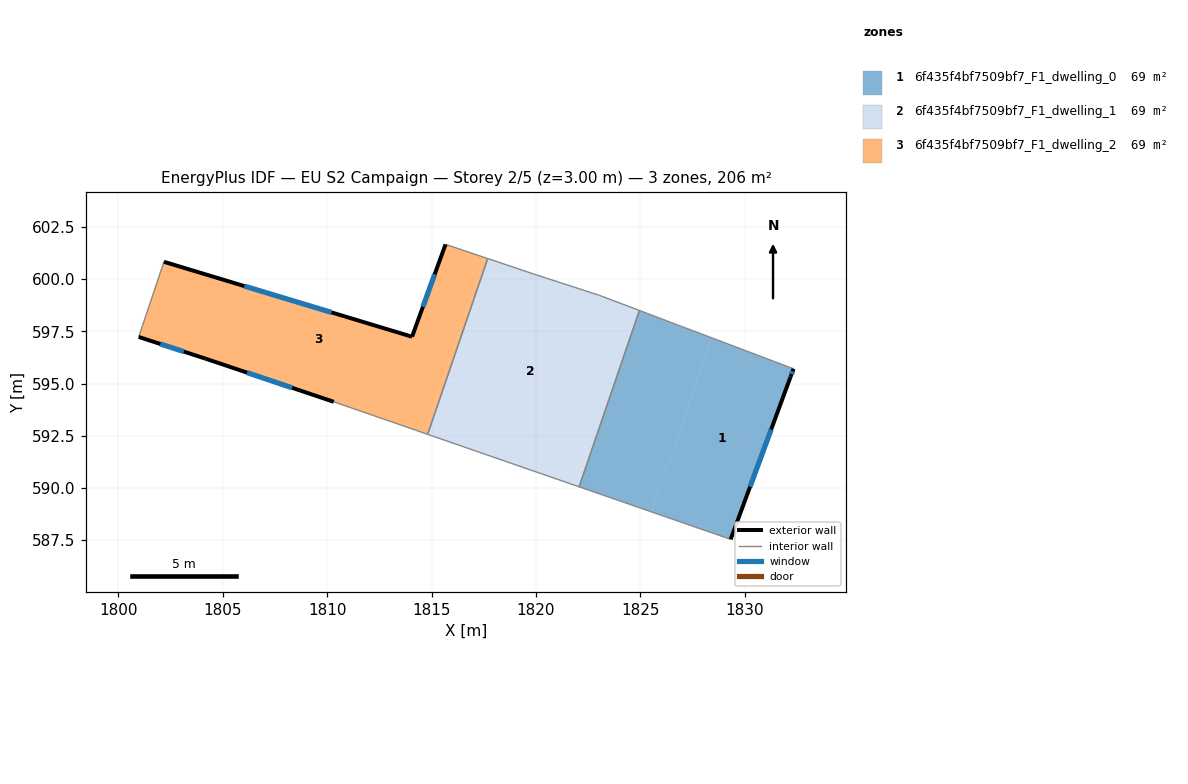
=== STOREY PLAN SPEC (per zone: floor XY polygon, exterior-wall plan segments, windows/doors) ===
zone 1: 6f435f4bf7509bf7_F1_dwelling_0  (68.7 m²)
  floor: (1832.35, 595.71) (1832.21, 595.32) (1829.34, 587.53) (1825.55, 588.85) (1828.41, 597.20)
  floor: (1828.41, 597.20) (1825.55, 588.85) (1822.07, 590.05) (1824.96, 598.50)
  exterior wall: (1832.21, 595.32) – (1832.35, 595.71)  [0.4 m]
    window: (1832.25, 595.45) – (1832.30, 595.58)  [0.2 m²]
  exterior wall: (1829.34, 587.53) – (1832.21, 595.32)  [8.3 m]
    window: (1830.27, 590.06) – (1831.28, 592.80)  [3.1 m²]
  interior walls: 3
zone 2: 6f435f4bf7509bf7_F1_dwelling_1  (68.7 m²)
  floor: (1824.96, 598.50) (1822.07, 590.05) (1821.72, 590.17) (1824.61, 598.63)
  floor: (1823.06, 599.22) (1824.61, 598.63) (1821.72, 590.17) (1814.81, 592.57) (1817.69, 600.99) (1820.01, 600.21)
  interior walls: 6
zone 3: 6f435f4bf7509bf7_F1_dwelling_2  (68.7 m²)
  floor: (1817.69, 600.99) (1814.81, 592.57) (1814.65, 592.62) (1817.53, 601.04)
  floor: (1817.53, 601.04) (1814.65, 592.62) (1810.32, 594.12) (1804.17, 596.19) (1800.97, 597.23) (1802.18, 600.83) (1814.07, 597.24) (1815.67, 601.67)
  exterior wall: (1814.07, 597.24) – (1802.18, 600.83)  [12.4 m]
    window: (1810.21, 598.41) – (1806.03, 599.67)  [4.6 m²]
  exterior wall: (1815.67, 601.67) – (1814.07, 597.24)  [4.7 m]
    window: (1815.15, 600.23) – (1814.59, 598.68)  [1.7 m²]
  exterior wall: (1804.17, 596.19) – (1810.32, 594.12)  [6.5 m]
    window: (1806.16, 595.52) – (1808.32, 594.79)  [2.4 m²]
  exterior wall: (1800.97, 597.23) – (1804.17, 596.19)  [3.4 m]
    window: (1802.01, 596.90) – (1803.13, 596.53)  [1.2 m²]
  interior walls: 4

=== DERIVED (storey summary) ===
Building: EU S2 Campaign
Storey: 2 of 5  (floor level z = 3.00 m)
Storey gross floor area: 206.1 m²
Zones on this storey: 3
  - 6f435f4bf7509bf7_F1_dwelling_0: floor 68.7 m²; exterior wall 8.7 m (26.1 m²); 2 window(s) 3.2 m²; WWR 12.4%
  - 6f435f4bf7509bf7_F1_dwelling_1: floor 68.7 m²
  - 6f435f4bf7509bf7_F1_dwelling_2: floor 68.7 m²; exterior wall 27.0 m (80.9 m²); 4 window(s) 10.0 m²; WWR 12.4%
Zone adjacency (shared interzone walls):
  - 6f435f4bf7509bf7_F1_dwelling_0 ↔ 6f435f4bf7509bf7_F1_dwelling_1
  - 6f435f4bf7509bf7_F1_dwelling_1 ↔ 6f435f4bf7509bf7_F1_dwelling_2